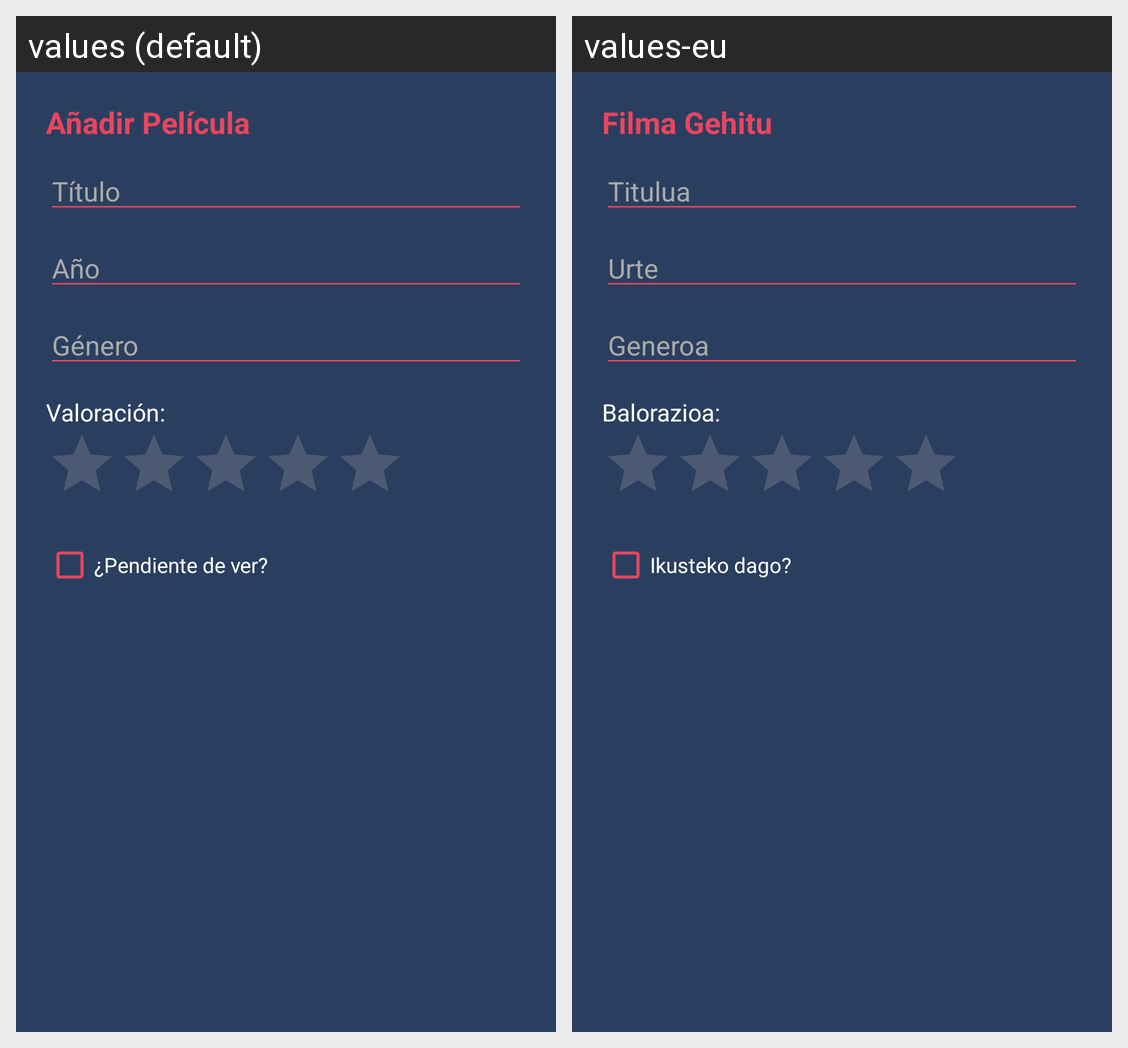

For this localized Android screen grid, give each drawn string resource with its value in every locale shown.
Android screen res/layout/fragment_dialog_annadir_peli.xml rendered under 2 locales, left to right: values (default), values-eu. Device: Nexus 5 (rendered at 1080×1920; each locale shown at half size, 540×960, under a caption strip naming it); theme Theme.ProyectoDAS.
Strings drawn on this screen, with the default value and each locale's value (text and hints the layout hard-codes, and strings that could not be matched under every locale, appear in the picture but are not listed):

annadir_pel_cula
  values: Añadir Película
  values-eu: Filma Gehitu

t_tulo
  values: Título
  values-eu: Titulua

a_o
  values: Año
  values-eu: Urte

g_nero
  values: Género
  values-eu: Generoa

valoraci_n
  values: Valoración:
  values-eu: Balorazioa:

marcar_como_pendiente
  values: ¿Pendiente de ver?
  values-eu: Ikusteko dago?
